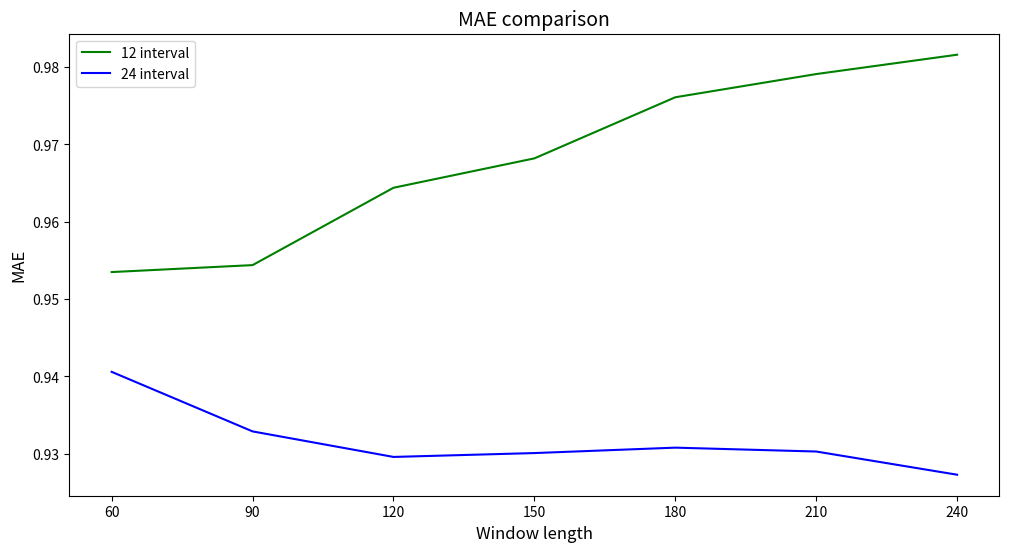

Write the Python code that produced this figure. (Note: this script raises an exception after producing the figure.)
import matplotlib.pyplot as plt

'''
Helper script for creating graphs from hardcoded data
'''

fontsize = 12
fontsizeTitle = 14

x = [60, 90, 120, 150, 180, 210, 240]

y_12_mae = [0.9535, 0.9544, 0.9644, 0.9682, 0.9761, 0.9791, 0.9816]
y_24_mae = [0.9406, 0.9329, 0.9296, 0.9301, 0.9308, 0.9303, 0.9273]

y_12_mse = [1.5891, 1.5825, 1.6075, 1.6121, 1.6273, 1.6404, 1.6458]
y_24_mse = [1.5593, 1.5262, 1.5189, 1.5128, 1.5136, 1.5132, 1.5032]

y_12_bias = [0.0247, 0.0144, 0.0112, 0.0061, 0.0004, 0.0001, -0.0053]
y_24_bias = [0.0229, 0.0048, -0.0056, -0.0091, -0.0112, -0.0078, -0.0100]

plt.figure(figsize=(12, 6))
plt.plot(x, y_12_mae, 'g', label='12 interval')
plt.plot(x, y_24_mae, 'b', label='24 interval')
plt.xticks(x)
plt.legend(loc=2)
plt.title('MAE comparison', fontsize=fontsizeTitle)
plt.ylabel('MAE', fontsize=fontsize)
plt.xlabel('Window length', fontsize=fontsize)
plt.savefig('other/12_to_24_mae.png')
plt.close()

plt.figure(figsize=(12, 6))
plt.plot(x, y_12_mse, 'g', label='12 interval')
plt.plot(x, y_24_mse, 'b', label='24 interval')
plt.xticks(x)
plt.legend(loc=2)
plt.title('MSE comparison', fontsize=fontsizeTitle)
plt.ylabel('MSE', fontsize=fontsize)
plt.xlabel('Window length', fontsize=fontsize)
plt.savefig('other/12_to_24_mse.png')
plt.close()

plt.figure(figsize=(12, 6))
plt.plot(x, y_12_bias, 'g', label='12 interval')
plt.plot(x, y_24_bias, 'b', label='24 interval')
plt.xticks(x)
plt.legend(loc=2)
plt.title('Bias comparison', fontsize=fontsizeTitle)
plt.ylabel('Bias', fontsize=fontsize)
plt.xlabel('Window length', fontsize=fontsize)
plt.savefig('other/12_to_24_bias.png')
plt.close()
